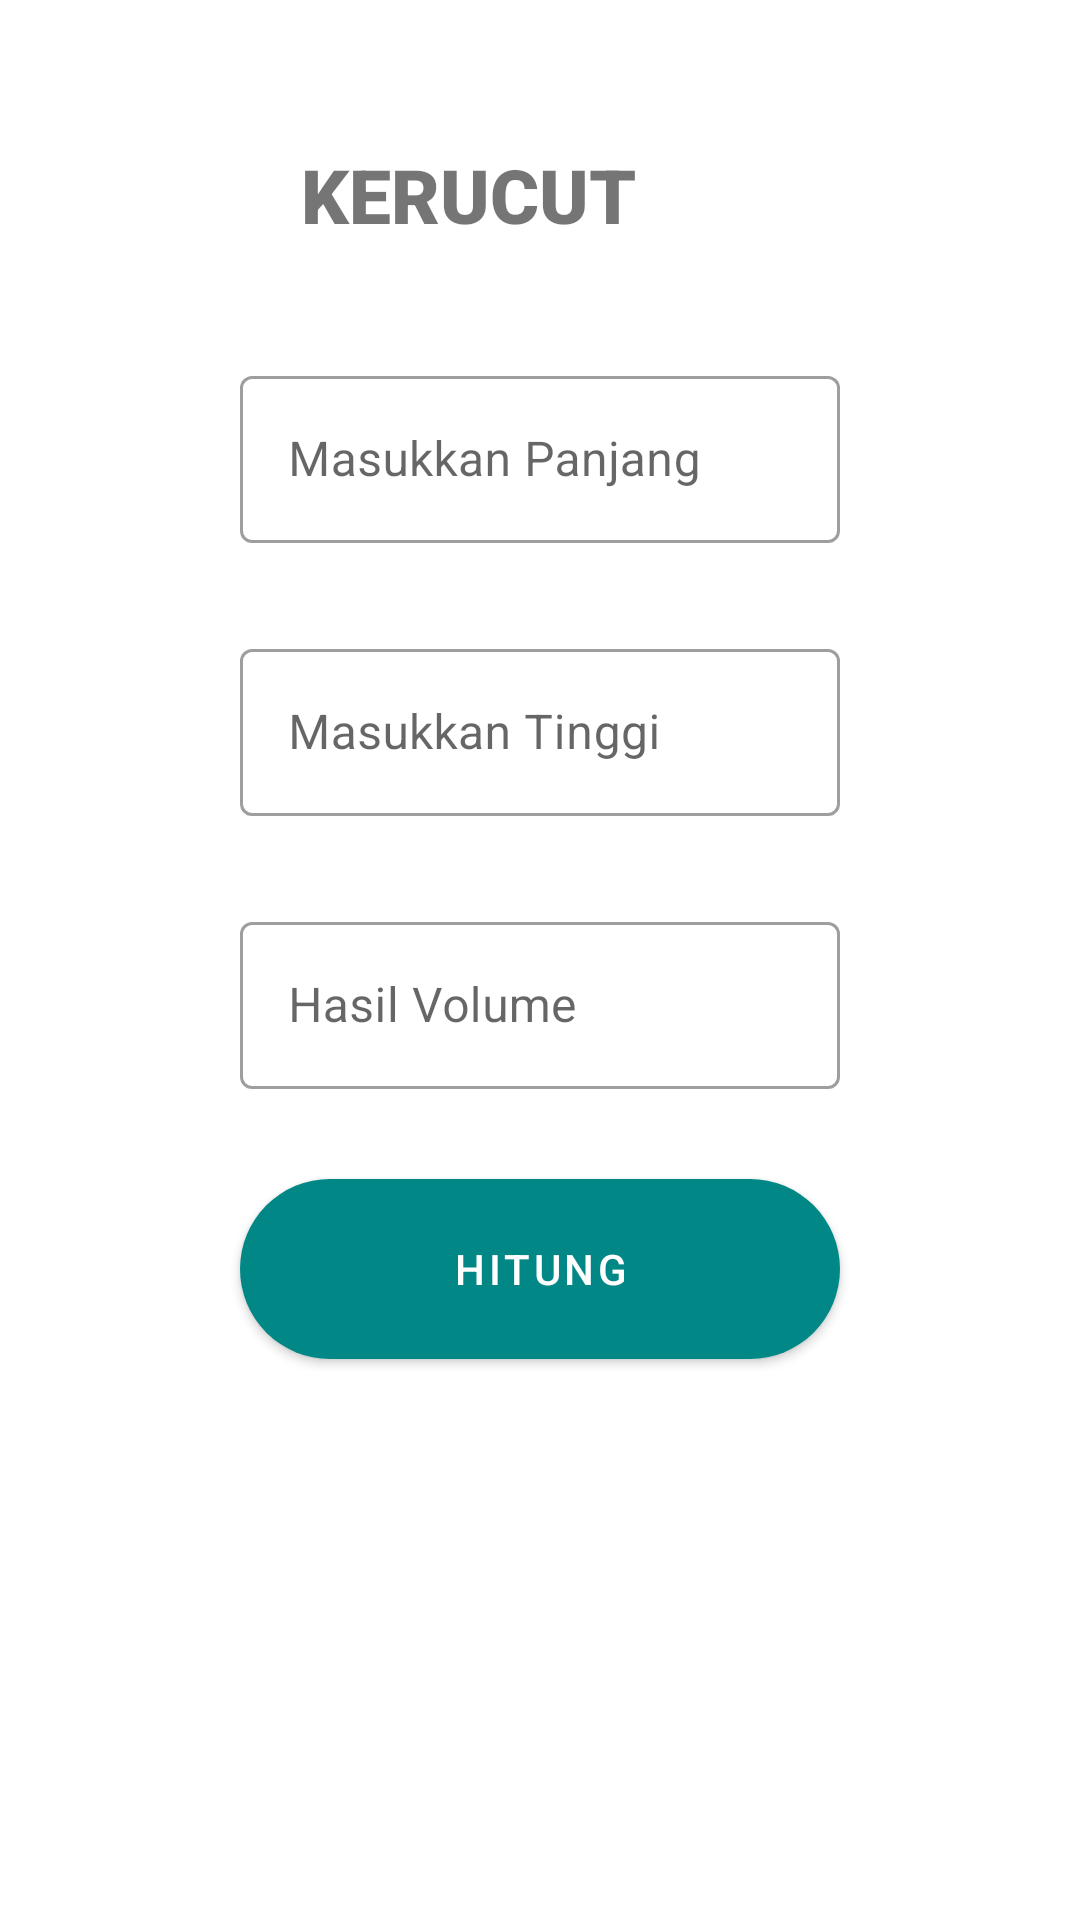

The Android layout XML behind this screen, and the referenced resources:
<!-- AndroidManifest.xml: application theme Theme.KalkulatorBR -->
<!-- res/layout/kerucut.xml -->
<?xml version="1.0" encoding="utf-8"?>
<LinearLayout xmlns:android="http://schemas.android.com/apk/res/android"
    xmlns:tools="http://schemas.android.com/tools"
    android:layout_width="match_parent"
    android:layout_height="match_parent"
    xmlns:app="http://schemas.android.com/apk/res-auto"
    android:orientation="vertical">


    <androidx.constraintlayout.widget.ConstraintLayout
        android:layout_width="match_parent"
        android:layout_height="80dp"
        android:layout_marginTop="0dp">

        <ImageView
            android:id="@+id/kembali"
            android:layout_width="42dp"
            android:layout_height="38dp"
            android:layout_marginTop="24dp"
            android:layout_marginEnd="332dp"
            app:layout_constraintEnd_toEndOf="parent"
            app:layout_constraintTop_toTopOf="parent"
            app:srcCompat="@drawable/ic_back"
            android:contentDescription="@string/todo" />

        <TextView
            android:layout_width="wrap_content"
            android:layout_height="33dp"
            android:layout_marginTop="48dp"
            android:layout_marginEnd="148dp"
            android:fontFamily="sans-serif-black"
            android:text="@string/kerucut"
            android:textSize="25sp"
            app:layout_constraintEnd_toEndOf="parent"
            app:layout_constraintTop_toTopOf="parent" />

    </androidx.constraintlayout.widget.ConstraintLayout>

    <com.google.android.material.textfield.TextInputLayout
        android:layout_gravity="center_horizontal"
        android:layout_width="200dp"
        android:layout_height="wrap_content"
        android:layout_marginTop="40dp"
        style="@style/Widget.MaterialComponents.TextInputLayout.OutlinedBox">

        <com.google.android.material.textfield.TextInputEditText
            android:id="@+id/panjang"
            android:layout_width="match_parent"
            android:layout_height="wrap_content"
            android:hint="@string/masukkan_panjang"
            android:inputType="numberDecimal"/>

    </com.google.android.material.textfield.TextInputLayout>
    <com.google.android.material.textfield.TextInputLayout
        android:layout_marginTop="30dp"
        android:layout_gravity="center_horizontal"
        android:layout_width="200dp"
        android:layout_height="wrap_content"
        style="@style/Widget.MaterialComponents.TextInputLayout.OutlinedBox">


        <com.google.android.material.textfield.TextInputEditText
            android:id="@+id/tinggi"
            android:layout_width="match_parent"
            android:layout_height="wrap_content"
            android:hint="@string/masukkan_tinggi"
            android:inputType="numberDecimal"/>
    </com.google.android.material.textfield.TextInputLayout>

    <com.google.android.material.textfield.TextInputLayout
        android:layout_gravity="center_horizontal"
        android:layout_width="200dp"
        android:layout_height="wrap_content"
        android:layout_marginTop="30dp"
        style="@style/Widget.MaterialComponents.TextInputLayout.OutlinedBox">

        <com.google.android.material.textfield.TextInputEditText
            android:id="@+id/hasil"
            android:layout_width="match_parent"
            android:layout_height="wrap_content"
            android:hint="@string/hasil_volume"
            android:editable="false"/>
    </com.google.android.material.textfield.TextInputLayout>
    <com.google.android.material.button.MaterialButton
        android:id="@+id/btn_hasil"
        android:layout_marginTop="30dp"
        android:layout_width="200dp"
        android:layout_height="60dp"
        android:layout_gravity="center_horizontal"
        android:backgroundTint="@color/teal_700"
        android:text="@string/hitung"
        android:background="@drawable/custom_btn"
        app:backgroundTint="@color/teal_700"
        />




</LinearLayout>
<!-- resources referenced by this layout -->
<resources>
  <color name="teal_700">#FF018786</color>
  <!-- drawable custom_btn (drawable) -->
  <?xml version="1.0" encoding="utf-8"?>
  <shape xmlns:android="http://schemas.android.com/apk/res/android" android:shape="rectangle">
  <corners android:radius="30dp"/>
      <solid android:color="@color/teal_200"/>
  </shape>
  <string name="hasil_volume">Hasil Volume</string>
  <string name="hitung">HITUNG</string>
  <string name="kerucut">KERUCUT</string>
  <string name="masukkan_panjang">Masukkan Panjang</string>
  <string name="masukkan_tinggi">Masukkan Tinggi</string>
  <string name="todo">TODO</string>
  <style name="Theme.KalkulatorBR" parent="Theme.MaterialComponents.DayNight.NoActionBar">
          
          <item name="colorPrimary">@color/purple_500</item>
          <item name="colorPrimaryVariant">@color/purple_700</item>
          <item name="colorOnPrimary">@color/white</item>
          
          <item name="colorSecondary">@color/teal_200</item>
          <item name="colorSecondaryVariant">@color/teal_700</item>
          <item name="colorOnSecondary">@color/black</item>
          
          <item name="android:statusBarColor" tools:targetApi="l">?attr/colorPrimaryVariant</item>
          
      </style>
  <color name="teal_200">#FF9800</color>
  <color name="purple_500">#FF9800</color>
  <color name="purple_700">#3F51B5</color>
  <color name="white">#FFFFFFFF</color>
  <color name="black">#FF000000</color>
</resources>
